5-way image classification set "frames" from GitHub (mehulperimal14/Sentrix); label vocabulary: normal, fire, weapon, assault, robbery.

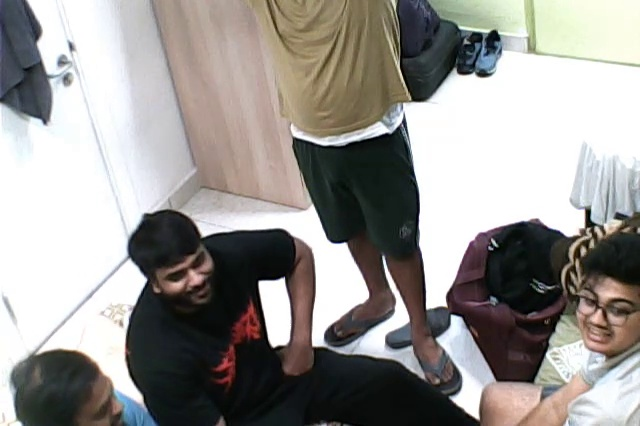
Label: normal

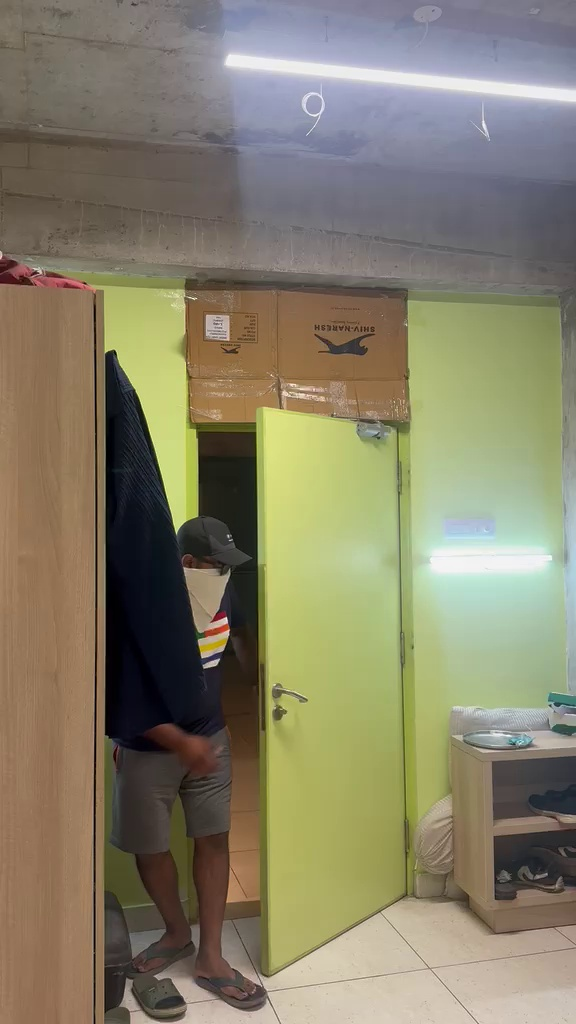
Label: normal

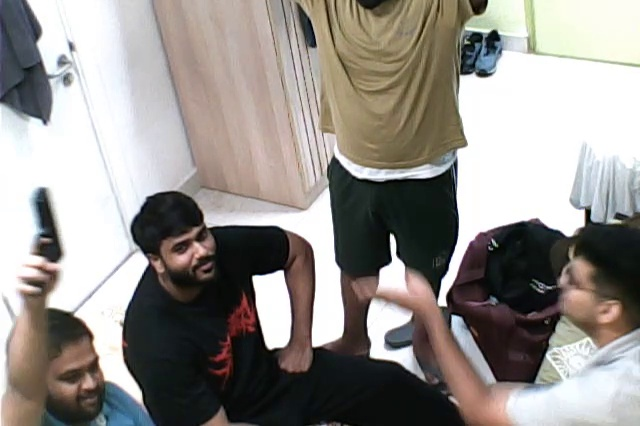
Label: weapon

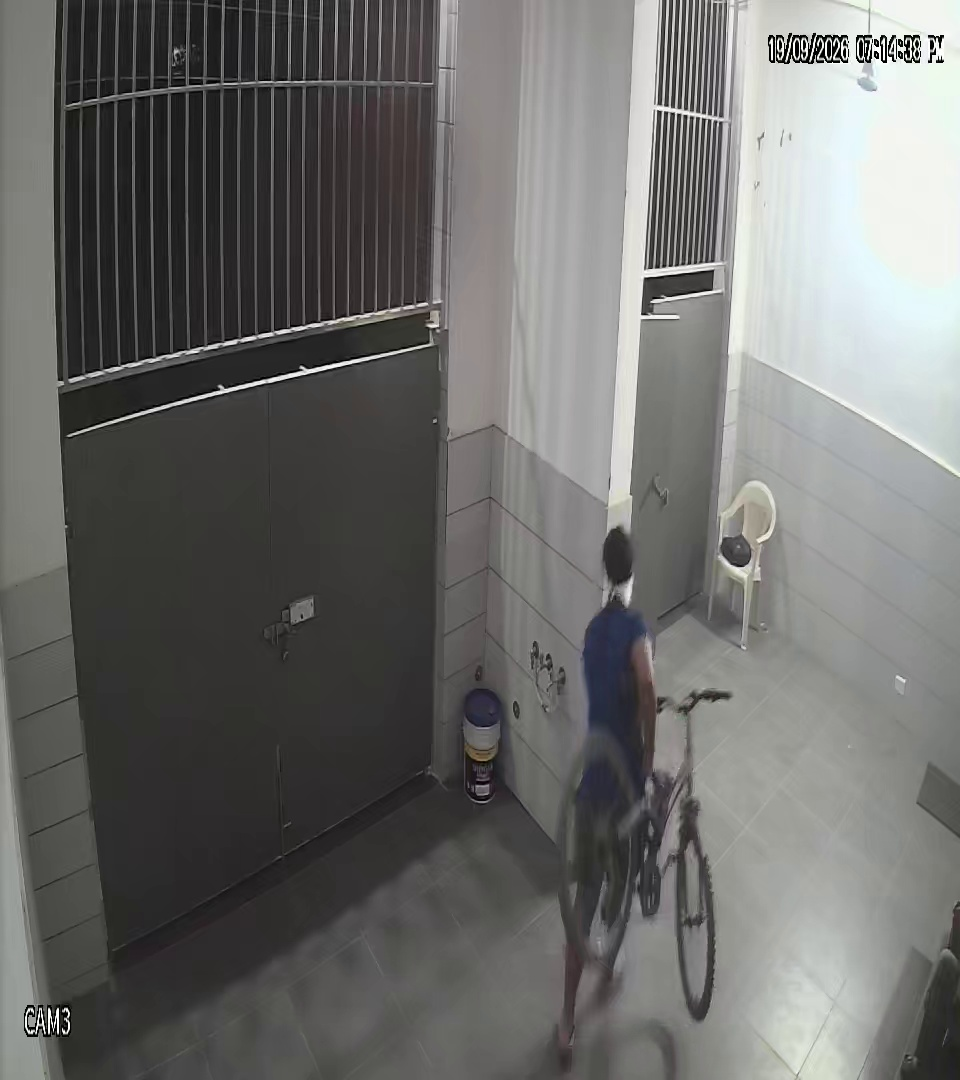
Label: normal

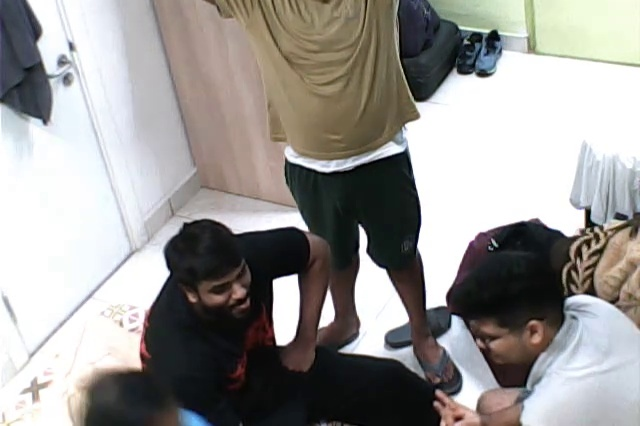
Label: normal

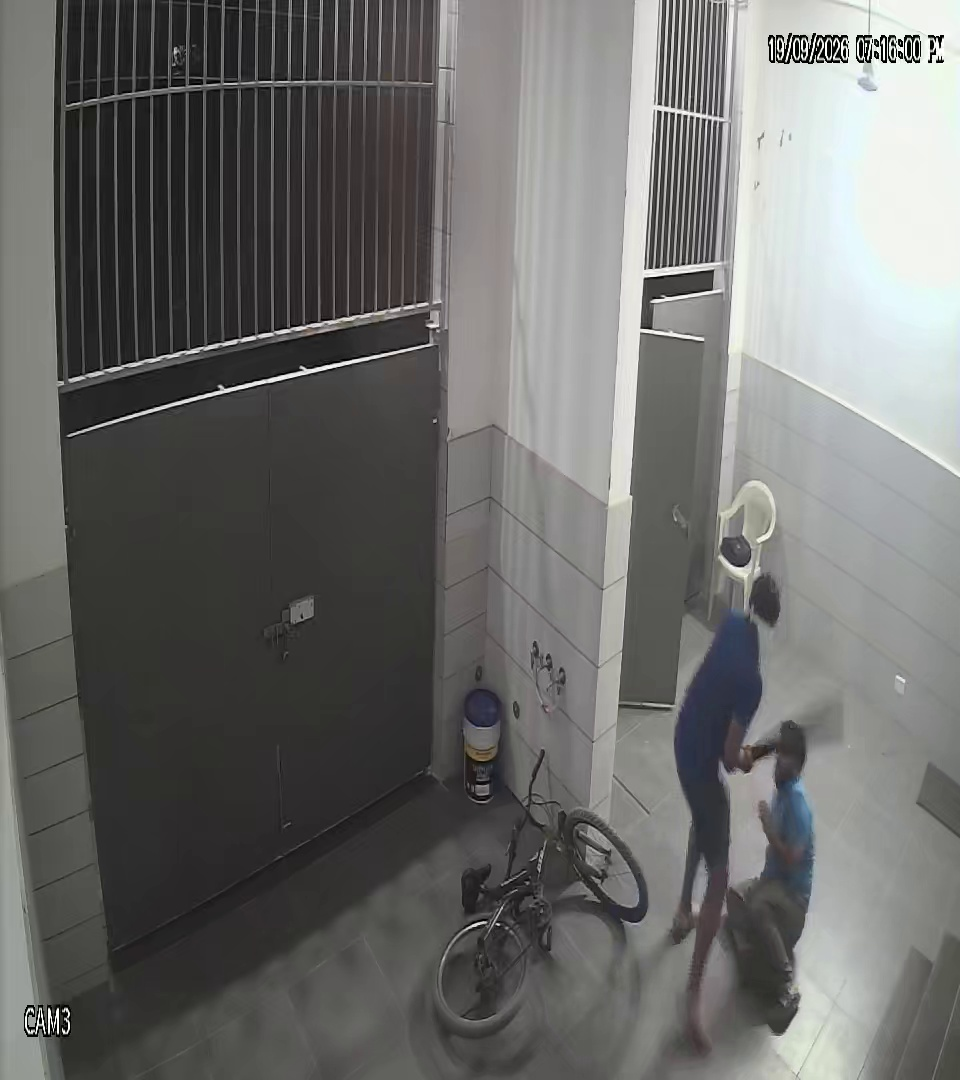
Label: assault
